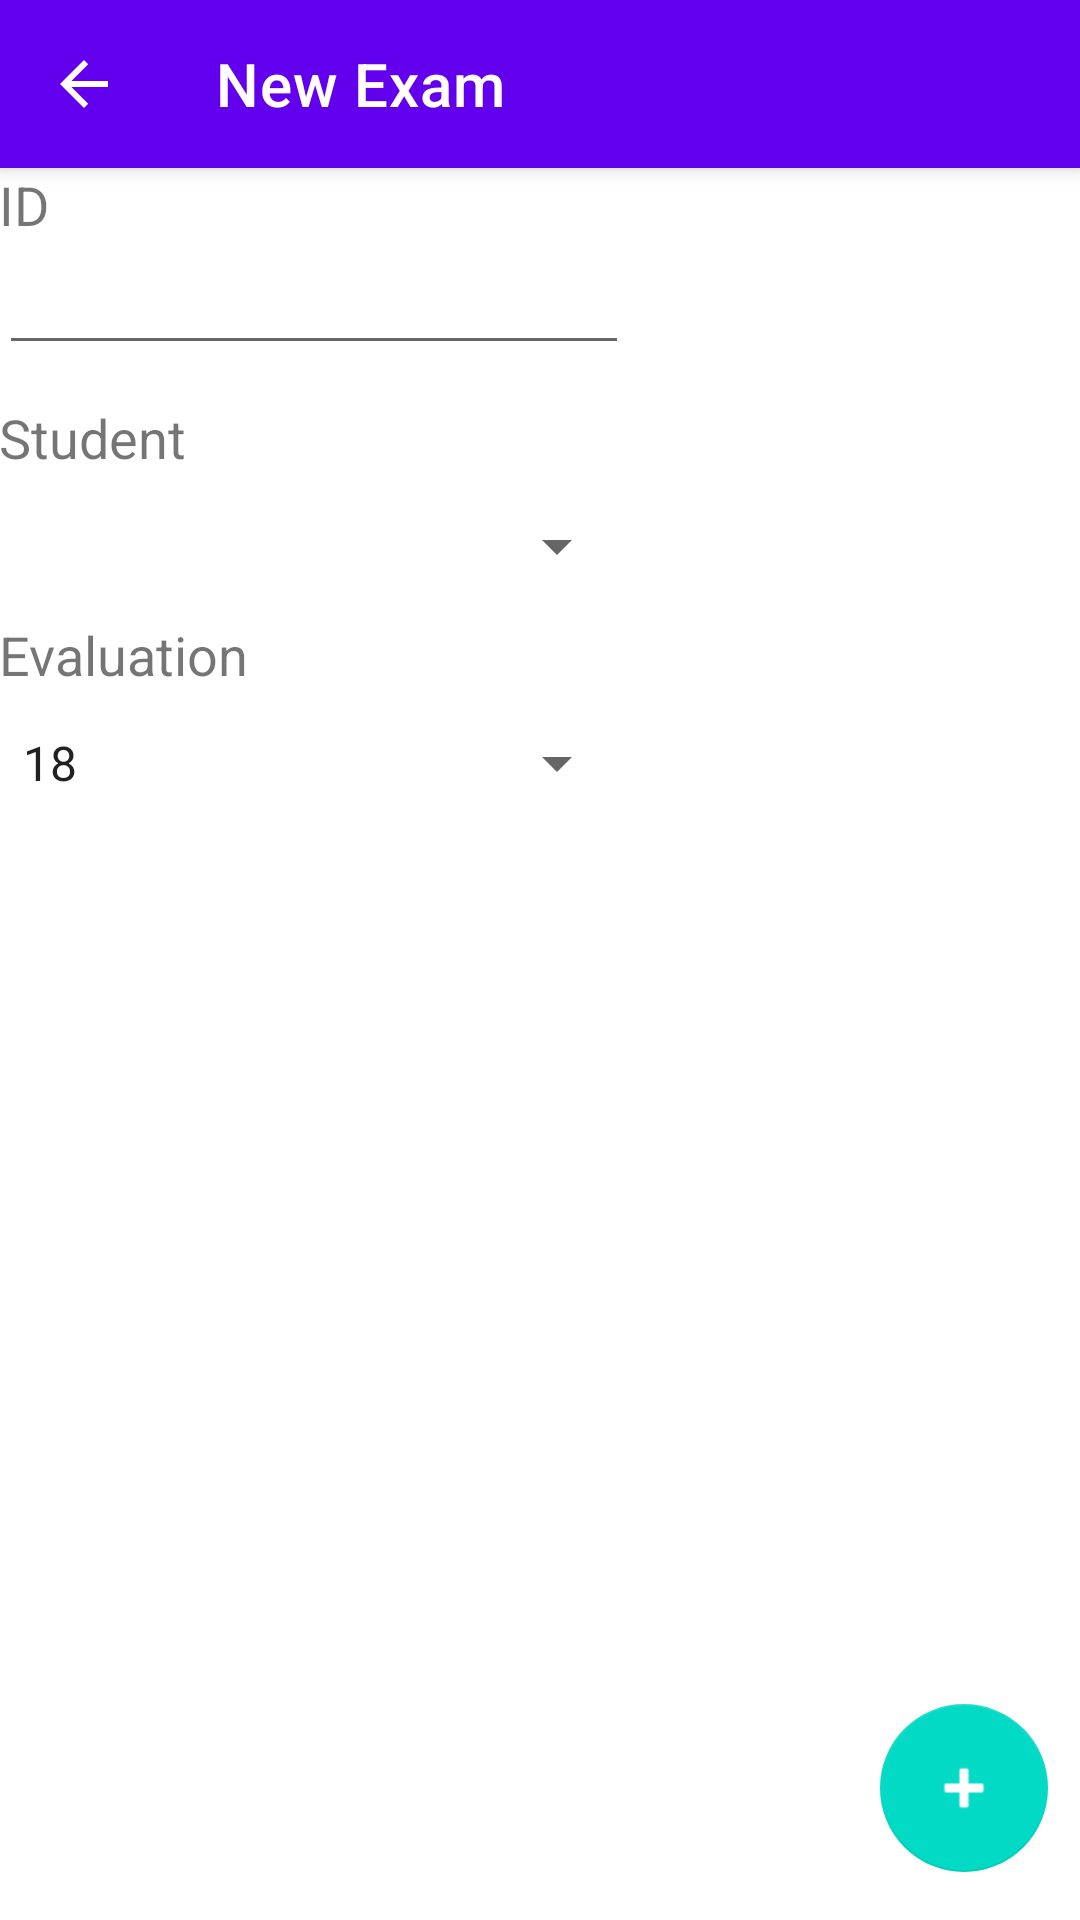

The Android layout XML behind this screen, and the referenced resources:
<!-- AndroidManifest.xml: application theme Theme.GoogleDrivePlayground -->
<!-- res/layout/activity_add_exam.xml -->
<?xml version="1.0" encoding="utf-8"?>
<androidx.coordinatorlayout.widget.CoordinatorLayout
    xmlns:android="http://schemas.android.com/apk/res/android"
    xmlns:app="http://schemas.android.com/apk/res-auto"
    xmlns:tools="http://schemas.android.com/tools"
    android:layout_width="match_parent"
    android:layout_height="match_parent"
    android:fitsSystemWindows="true"
    tools:context=".dbtest.ui.AddExam">

    <com.google.android.material.appbar.AppBarLayout
        android:layout_width="match_parent"
        android:layout_height="wrap_content"
        android:theme="@style/AppTheme.AppBarOverlay">

        <androidx.appcompat.widget.Toolbar
            android:id="@+id/toolbar"
            android:layout_width="match_parent"
            android:layout_height="?attr/actionBarSize"
            android:background="?attr/colorPrimary"
            app:popupTheme="@style/AppTheme.PopupOverlay"
            app:navigationIcon="?attr/homeAsUpIndicator"
            app:title="New Exam"/>

    </com.google.android.material.appbar.AppBarLayout>

    <include layout="@layout/content_add_exam" />

</androidx.coordinatorlayout.widget.CoordinatorLayout>
<!-- res/layout/content_add_exam.xml (included above) -->
<?xml version="1.0" encoding="utf-8"?>
<RelativeLayout xmlns:android="http://schemas.android.com/apk/res/android"
    xmlns:app="http://schemas.android.com/apk/res-auto"
    xmlns:tools="http://schemas.android.com/tools"
    android:id="@+id/content_add_student"
    android:layout_width="match_parent"
    android:layout_height="match_parent"
    android:paddingBottom="@dimen/activity_vertical_margin"
    android:paddingLeft="@dimen/activity_horizontal_margin"
    android:paddingRight="@dimen/activity_horizontal_margin"
    android:paddingTop="@dimen/activity_vertical_margin"
    app:layout_behavior="@string/appbar_scrolling_view_behavior"
    tools:context=".dbtest.ui.AddStudent"
    tools:showIn="@layout/activity_add_exam">

    <TextView
        android:text="ID"
        android:layout_width="wrap_content"
        android:layout_height="wrap_content"
        android:id="@+id/text_id"
        android:layout_alignParentTop="true"
        android:layout_alignParentLeft="true"
        android:layout_alignParentStart="true"
        android:textSize="18sp" />

    <EditText
        android:layout_width="wrap_content"
        android:layout_height="wrap_content"
        android:inputType="number"
        android:ems="10"
        android:layout_below="@+id/text_id"
        android:layout_alignParentLeft="true"
        android:layout_alignParentStart="true"
        android:id="@+id/edit_id" />

    <com.google.android.material.floatingactionbutton.FloatingActionButton
        android:layout_width="wrap_content"
        android:layout_height="wrap_content"
        android:clickable="true"
        app:fabSize="normal"
        android:id="@+id/addEx"
        app:srcCompat="@android:drawable/ic_input_add"
        android:tint="@android:color/white"
        android:layout_marginBottom="16dp"
        app:elevation="0dp"
        android:layout_marginRight="11dp"
        android:layout_marginEnd="11dp"
        android:layout_alignParentBottom="true"
        android:layout_alignParentRight="true"
        android:layout_alignParentEnd="true" />

    <TextView
        android:text="Evaluation"
        android:layout_width="wrap_content"
        android:layout_height="wrap_content"
        android:id="@+id/text_eval"
        android:textSize="18sp"
        android:layout_below="@+id/spinner2"
        android:layout_alignParentLeft="true"
        android:layout_alignParentStart="true"
        android:layout_marginTop="12dp" />

    <Spinner
        android:layout_width="match_parent"
        android:layout_height="wrap_content"
        android:id="@+id/spinner2"
        android:layout_below="@+id/text_student"
        android:layout_alignParentLeft="true"
        android:layout_alignParentStart="true"
        android:layout_marginTop="12dp"
        android:layout_alignRight="@+id/edit_id"
        android:layout_alignEnd="@+id/edit_id" />

    <TextView
        android:text="Student"
        android:layout_width="wrap_content"
        android:layout_height="wrap_content"
        android:id="@+id/text_student"
        android:textSize="18sp"
        android:layout_below="@+id/edit_id"
        android:layout_alignParentLeft="true"
        android:layout_alignParentStart="true"
        android:layout_marginTop="12dp" />

    <Spinner
        android:layout_width="match_parent"
        android:layout_height="wrap_content"
        android:layout_marginTop="12dp"
        android:id="@+id/spinner"
        android:entries="@array/marks"
        android:layout_below="@+id/text_eval"
        android:layout_alignParentLeft="true"
        android:layout_alignParentStart="true"
        android:layout_alignRight="@+id/spinner2"
        android:layout_alignEnd="@+id/spinner2" />

</RelativeLayout>
<!-- resources referenced by this layout -->
<resources>
  <string-array name="marks">
          <item>18</item>
          <item>19</item>
          <item>20</item>
          <item>21</item>
          <item>22</item>
          <item>23</item>
          <item>24</item>
          <item>25</item>
          <item>26</item>
          <item>27</item>
          <item>28</item>
          <item>29</item>
          <item>30</item>
      </string-array>
  <style name="AppTheme.AppBarOverlay" parent="ThemeOverlay.AppCompat.Dark.ActionBar" />
  <style name="AppTheme.PopupOverlay" parent="ThemeOverlay.AppCompat.Light">
  
      </style>
  <style name="Theme.GoogleDrivePlayground" parent="Theme.MaterialComponents.DayNight.DarkActionBar">
          
          <item name="colorPrimary">@color/purple_500</item>
          <item name="colorPrimaryVariant">@color/purple_700</item>
          <item name="colorOnPrimary">@color/white</item>
          
          <item name="colorSecondary">@color/teal_200</item>
          <item name="colorSecondaryVariant">@color/teal_700</item>
          <item name="colorOnSecondary">@color/black</item>
          
          <item name="android:statusBarColor">?attr/colorPrimaryVariant</item>
          
  
          <item name="windowActionBar">false</item>
          <item name="windowNoTitle">true</item>
  
      </style>
  <color name="purple_500">#FF6200EE</color>
  <color name="purple_700">#FF3700B3</color>
  <color name="white">#FFFFFFFF</color>
  <color name="teal_200">#FF03DAC5</color>
  <color name="teal_700">#FF018786</color>
  <color name="black">#FF000000</color>
</resources>
